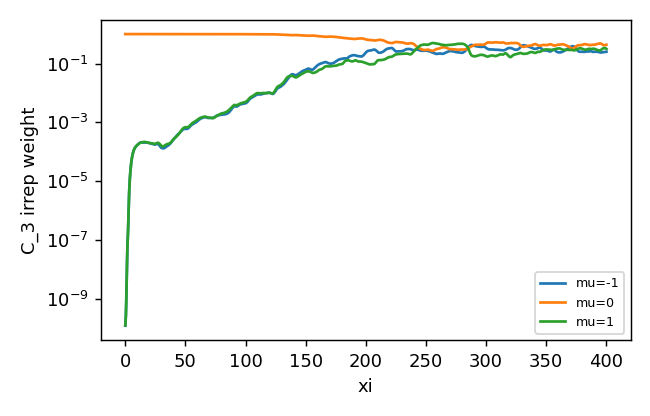

The data file committed next to this chart (first rows):
z, mu-1, mu0, mu1
0.0, 1.2441712026175046e-10, 1, 1.265143904826663e-10
0.25, 1.72759127712748e-10, 1, 1.6717925359798969e-10
0.5, 2.7887505232204694e-10, 1, 2.667533324448862e-10
0.75, 6.314113260358353e-10, 1, 6.13721426407407e-10
1.0, 2.0261096245815538e-09, 1, 2.007640486697396e-09
1.25, 8.16293128794263e-09, 1, 8.166199522063259e-09
1.5, 2.6952834738020905e-08, 1, 2.7042465134761123e-08
1.75, 5.7350533435853914e-08, 1, 5.7598502145998396e-08
2.0, 9.450969619534745e-08, 1, 9.500310615164036e-08
2.25, 1.6709110807394697e-07, 1, 1.6798063312606846e-07
2.5, 3.934004040405577e-07, 1, 3.9533435829581034e-07
2.75, 1.0067488481458866e-06, 1, 1.0115910783269045e-06
3.0, 2.2622515341105273e-06, 1, 2.2737314585138673e-06
3.25, 4.332607144736879e-06, 1, 4.356113280808658e-06
3.5, 7.299259218975618e-06, 1, 7.341085726952679e-06
3.75, 1.1193976232051587e-05, 1, 1.1260150233434097e-05
4.0, 1.6024948150322755e-05, 1, 1.6120945808738266e-05
4.25, 2.1773981725245954e-05, 1, 2.1909359643246875e-05
4.5, 2.8385687805079178e-05, 0.9999, 2.8569357100120287e-05
4.75, 3.576051466685172e-05, 0.9999, 3.5994903042646535e-05
5.0, 4.3745603737081306e-05, 0.9999, 4.402976005860026e-05
5.25, 5.217418297454985e-05, 0.9999, 5.2498565869650214e-05
5.5, 6.085917151235788e-05, 0.9999, 6.122300704220458e-05
5.75, 6.962480005316033e-05, 0.9999, 7.004184114239887e-05
6.0, 7.832415765029818e-05, 0.9998, 7.880388981299608e-05
6.25, 8.683443949655574e-05, 0.9998, 8.736032516831459e-05
6.5, 9.506038679539237e-05, 0.9998, 9.559388752873218e-05
6.75, 0.0001029, 0.9998, 0.0001034
7.0, 0.0001104, 0.9998, 0.0001108
7.25, 0.0001173, 0.9998, 0.0001178
7.5, 0.0001238, 0.9998, 0.0001243
7.75, 0.0001298, 0.9997, 0.0001303
8.0, 0.0001354, 0.9997, 0.0001359
8.25, 0.0001407, 0.9997, 0.0001411
8.5, 0.0001456, 0.9997, 0.000146
8.75, 0.0001502, 0.9997, 0.0001505
9.0, 0.0001546, 0.9997, 0.0001549
9.25, 0.0001589, 0.9997, 0.000159
9.5, 0.0001631, 0.9997, 0.0001628
9.75, 0.0001674, 0.9997, 0.0001665
10.0, 0.0001716, 0.9997, 0.00017
10.25, 0.0001757, 0.9997, 0.0001736
10.5, 0.0001796, 0.9996, 0.0001772
10.75, 0.0001832, 0.9996, 0.0001809
11.0, 0.0001868, 0.9996, 0.0001845
11.25, 0.0001903, 0.9996, 0.0001881
11.5, 0.0001938, 0.9996, 0.0001915
11.75, 0.0001973, 0.9996, 0.0001946
12.0, 0.0002006, 0.9996, 0.0001974
12.25, 0.0002035, 0.9996, 0.0002
12.5, 0.000206, 0.9996, 0.0002024
12.75, 0.000208, 0.9996, 0.0002046
13.0, 0.0002092, 0.9996, 0.0002066
13.25, 0.0002099, 0.9996, 0.0002083
13.5, 0.0002098, 0.9996, 0.0002098
13.75, 0.0002093, 0.9996, 0.0002111
14.0, 0.0002085, 0.9996, 0.0002122
14.25, 0.0002076, 0.9996, 0.0002133
14.5, 0.0002068, 0.9996, 0.0002143
14.75, 0.0002062, 0.9996, 0.0002152
... 1,541 more rows
